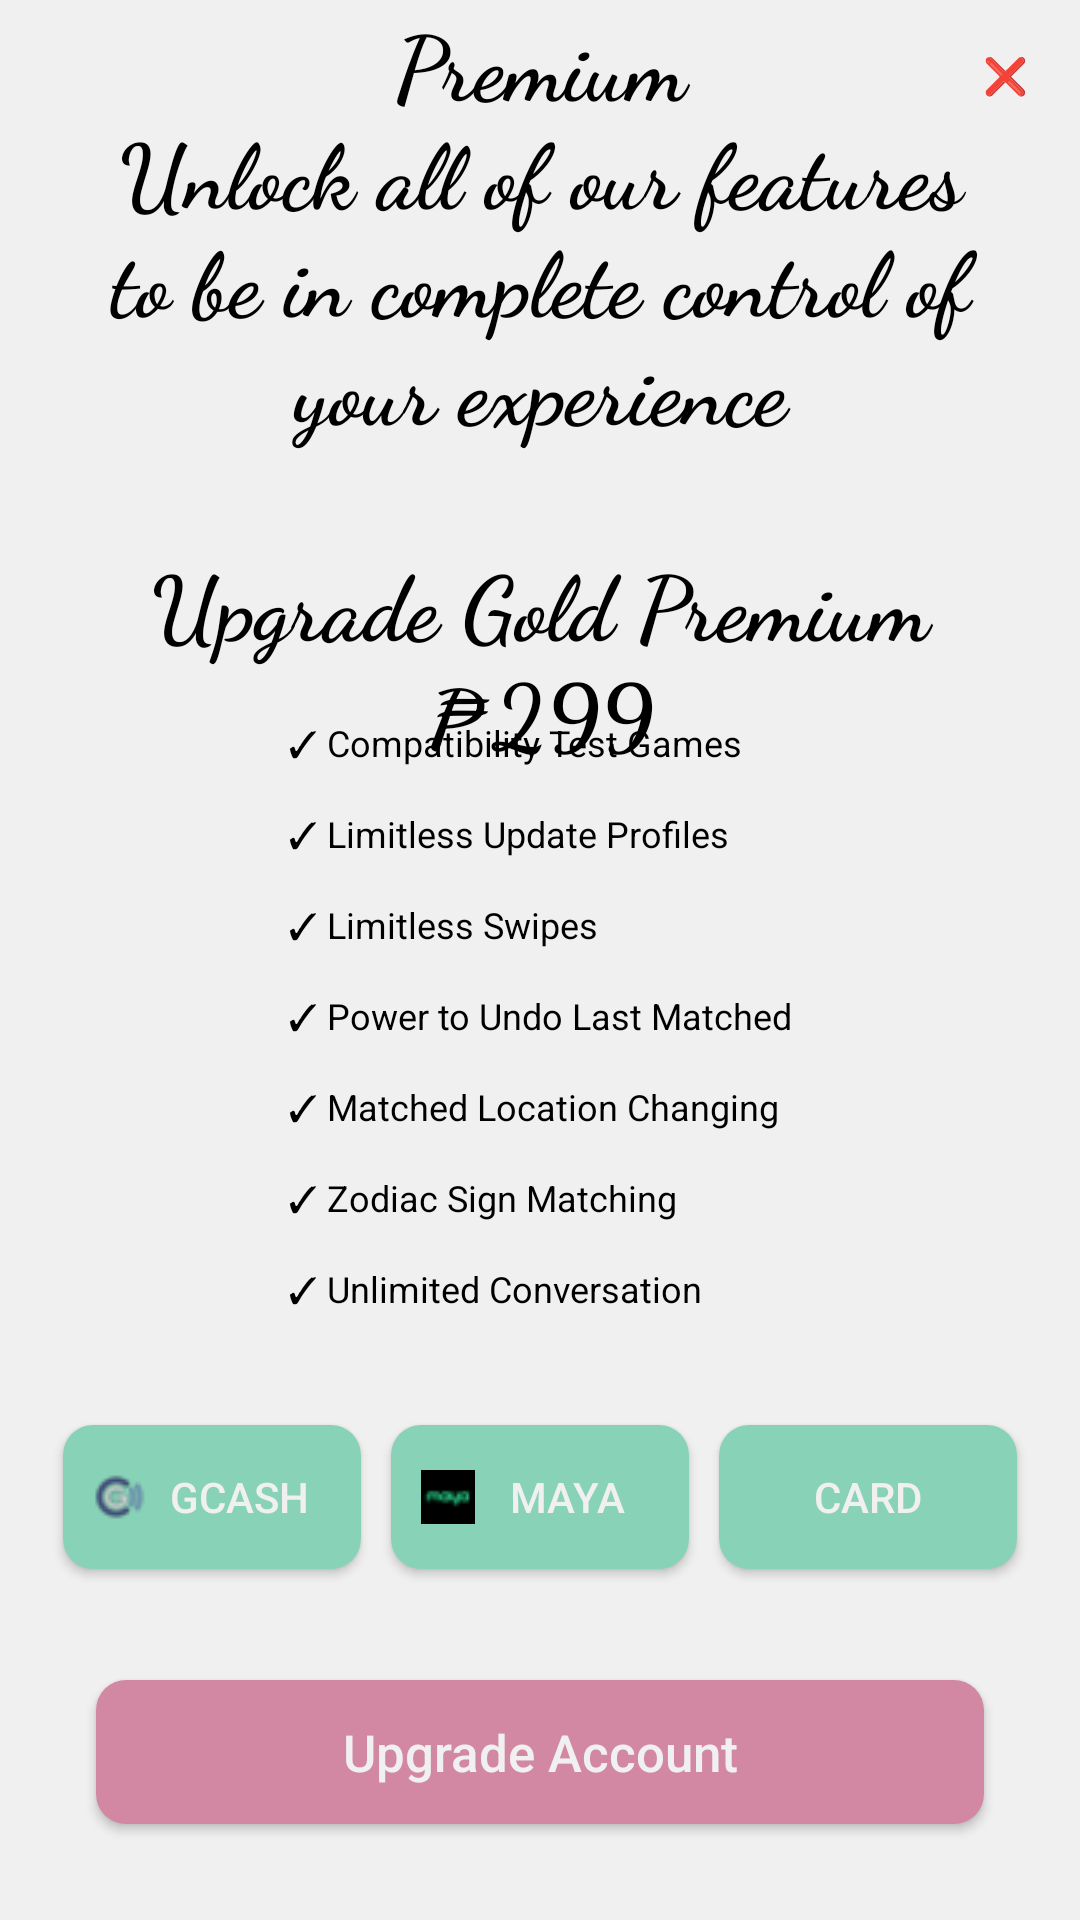

This screen was rendered from an Android layout file. Write that file and the resources it references.
<!-- AndroidManifest.xml: application theme Theme.WeGate -->
<!-- res/layout/popup_payment.xml -->
<?xml version="1.0" encoding="utf-8"?>
<androidx.constraintlayout.widget.ConstraintLayout xmlns:android="http://schemas.android.com/apk/res/android"
    xmlns:app="http://schemas.android.com/apk/res-auto"
    xmlns:tools="http://schemas.android.com/tools"
    android:layout_width="match_parent"
    android:layout_height="match_parent"
    android:background="#f0f0f0">

    <RadioGroup
        android:id="@+id/toggleGroup"
        android:layout_width="fill_parent"
        android:layout_height="wrap_content"
        android:layout_marginStart="16dp"
        android:layout_marginEnd="16dp"
        android:layout_marginBottom="32dp"
        android:orientation="horizontal"
        app:layout_constraintBottom_toTopOf="@+id/upgradeaccount"
        app:layout_constraintEnd_toEndOf="parent"
        app:layout_constraintStart_toStartOf="parent">

        <ToggleButton
            android:layout_margin="5dp"
            android:id="@+id/gcash"
            android:layout_width="fill_parent"
            android:layout_height="wrap_content"
            android:layout_weight="1"
            android:drawableStart="@drawable/gcash"
            android:paddingLeft="10dp"
            android:paddingRight="10dp"
            android:background="@drawable/toggle_default"
            android:textColor="#f0f0f0"
            android:textOn="GCash"
            android:textOff="GCash"
            android:textSize="14sp" />

        <ToggleButton
            android:id="@+id/maya"
            android:layout_margin="5dp"
            android:layout_width="fill_parent"
            android:layout_height="wrap_content"
            android:layout_weight="1"
            android:drawableStart="@drawable/maya"
            android:paddingLeft="10dp"
            android:paddingRight="10dp"
            android:background="@drawable/toggle_default"
            android:textColor="#f0f0f0"
            android:textOn="Maya"
            android:textOff="Maya"
            android:textSize="14sp" />

        <ToggleButton
            android:id="@+id/card"
            android:layout_margin="5dp"
            android:layout_width="fill_parent"
            android:layout_height="wrap_content"
            android:layout_weight="1"
            android:drawableStart="@drawable/ic_baseline_credit_card_24"
            android:paddingLeft="10dp"
            android:paddingRight="10dp"
            android:background="@drawable/toggle_default"
            android:textOn="Card"
            android:textOff="Card"
            android:textColor="#f0f0f0"
            android:textSize="14sp" />
    </RadioGroup>

    <Button
        android:id="@+id/upgradeaccount"
        android:layout_width="match_parent"
        android:layout_height="wrap_content"
        android:layout_marginStart="32dp"
        android:layout_marginEnd="32dp"
        android:layout_marginBottom="32dp"
        android:background="@drawable/rounded_rectangle"
        android:drawableLeft="@drawable/ic_baseline_upgrade_24"
        android:drawableTint="#f0f0f0"
        android:paddingLeft="32dp"
        android:paddingRight="32dp"
        android:text="Upgrade Account"
        android:textAllCaps="false"
        android:textColor="#f0f0f0"
        android:textSize="17sp"
        app:layout_constraintBottom_toBottomOf="parent"
        app:layout_constraintEnd_toEndOf="parent"
        app:layout_constraintStart_toStartOf="parent" />

    <Button
        android:id="@+id/cancelpayment"
        android:layout_width="50dp"
        android:layout_height="50dp"
        android:background="?android:attr/selectableItemBackground"
        android:text="❌"
        android:textAllCaps="false"
        android:textColor="@color/black"
        android:textSize="12sp"
        app:layout_constraintEnd_toEndOf="parent"
        app:layout_constraintTop_toTopOf="parent" />

    <TextView
        android:id="@+id/features"
        android:layout_width="wrap_content"
        android:layout_height="wrap_content"
        android:layout_marginStart="32dp"
        android:layout_marginEnd="32dp"
        android:layout_marginBottom="32dp"
        android:paddingStart="32dp"
        android:paddingEnd="32dp"
        android:text="@string/gold"
        android:textColor="@color/black"
        android:textSize="12sp"
        app:layout_constraintBottom_toTopOf="@+id/toggleGroup"
        app:layout_constraintEnd_toEndOf="parent"
        app:layout_constraintStart_toStartOf="parent" />

    <TextView
        android:id="@+id/accounttype"
        android:layout_width="wrap_content"
        android:layout_height="wrap_content"
        android:layout_marginBottom="32dp"
        android:fontFamily="cursive"
        android:paddingStart="32dp"
        android:paddingEnd="32dp"
        android:text="@string/goldname"
        android:textAlignment="center"
        android:textSize="30sp"
        android:textStyle="bold"
        android:textColor="@color/black"
        app:layout_constraintBottom_toTopOf="@+id/features"
        app:layout_constraintEnd_toEndOf="parent"
        app:layout_constraintStart_toStartOf="parent"
        app:layout_constraintTop_toBottomOf="@+id/cancelpayment" />

</androidx.constraintlayout.widget.ConstraintLayout>
<!-- resources referenced by this layout -->
<resources>
  <color name="black">#FF000000</color>
  <!-- drawable gcash: png bitmap (drawable, 496 bytes) -->
  <!-- drawable maya: png bitmap (drawable, 172 bytes) -->
  <!-- drawable rounded_rectangle (drawable) -->
  <?xml version="1.0" encoding="utf-8"?>
  <shape android:shape="rectangle"
      xmlns:android="http://schemas.android.com/apk/res/android">
  
      <corners
          android:bottomRightRadius="10dp"
          android:bottomLeftRadius="10dp"
          android:topLeftRadius="10dp"
          android:topRightRadius="10dp"/>
  
      
  
  
      
      <solid
          android:color="#D288A2"/>
  </shape>
  <!-- drawable toggle_default (drawable) -->
  <?xml version="1.0" encoding="utf-8"?>
  <selector xmlns:android="http://schemas.android.com/apk/res/android">
      <item android:drawable="@drawable/rounded_rectangle"
          android:state_checked="true" />
      <item android:drawable="@drawable/rounded_rectangle_alternate"
          android:state_checked="false"
          />
  </selector>
  <string name="gold">✓ Compatibility Test Games\n\n✓ Limitless Update Profiles\n\n✓ Limitless Swipes\n\n✓ Power to Undo Last Matched\n\n✓ Matched Location Changing\n\n✓ Zodiac Sign Matching\n\n✓ Unlimited Conversation</string>
  <string name="goldname"><b>Premium\nUnlock all of our features to be in complete control of your experience\n\nUpgrade Gold Premium ₱299</b></string>
  <style name="Theme.WeGate" parent="Theme.AppCompat.DayNight.NoActionBar">
          
          <item name="colorPrimary">@color/purple_500</item>
          <item name="colorPrimaryVariant">@color/purple_700</item>
          <item name="colorOnPrimary">@color/white</item>
          
          <item name="colorSecondary">@color/teal_200</item>
          <item name="colorSecondaryVariant">@color/teal_700</item>
          <item name="colorOnSecondary">@color/black</item>
          
          <item name="android:statusBarColor">#D288A2</item>
          
  
      </style>
  <!-- drawable rounded_rectangle_alternate (drawable) -->
  <?xml version="1.0" encoding="utf-8"?>
  <shape android:shape="rectangle"
      xmlns:android="http://schemas.android.com/apk/res/android">
  
      <corners
          android:bottomRightRadius="10dp"
          android:bottomLeftRadius="10dp"
          android:topLeftRadius="10dp"
          android:topRightRadius="10dp"/>
  
      
      <solid
          android:color="#88D2B8"/>
  
      
  
  </shape>
  <color name="purple_500">#FF6200EE</color>
  <color name="purple_700">#FF3700B3</color>
  <color name="white">#FFFFFFFF</color>
  <color name="teal_200">#FF03DAC5</color>
  <color name="teal_700">#FF018786</color>
</resources>
